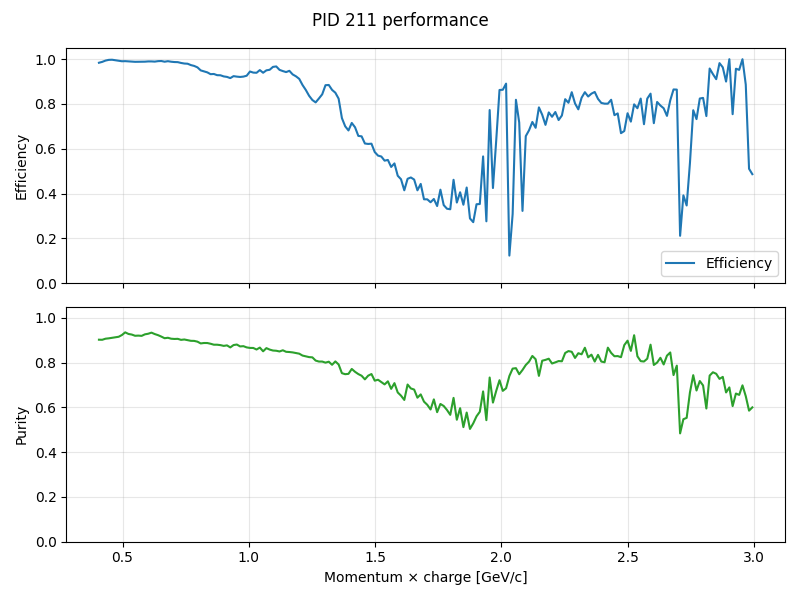

The table this chart was drawn from, first rows:
momentum, truth_count, predicted_count, correct_count, efficiency, purity
0.4065, 32211, 35135, 31699, 0.9841, 0.9022
0.4195, 31844, 34886, 31463, 0.988, 0.9019
0.4325, 31915, 34982, 31718, 0.9938, 0.9067
0.4455, 31029, 34058, 30937, 0.997, 0.9084
0.4585, 30771, 33708, 30696, 0.9976, 0.9106
0.4715, 29716, 32394, 29579, 0.9954, 0.9131
0.4845, 28971, 31431, 28769, 0.993, 0.9153
0.4975, 28285, 30359, 28025, 0.9908, 0.9231
0.5105, 27511, 29164, 27270, 0.9912, 0.9351
0.5235, 26656, 28447, 26395, 0.9902, 0.9279
0.5365, 26122, 27930, 25840, 0.9892, 0.9252
0.5495, 24840, 26690, 24549, 0.9883, 0.9198
0.5625, 24274, 26069, 23997, 0.9886, 0.9205
0.5755, 23802, 25592, 23528, 0.9885, 0.9193
0.5885, 22482, 24006, 22233, 0.9889, 0.9261
0.6015, 22063, 23517, 21844, 0.9901, 0.9289
0.6145, 20971, 22236, 20762, 0.99, 0.9337
0.6275, 20360, 21717, 20140, 0.9892, 0.9274
0.6405, 19400, 20846, 19231, 0.9913, 0.9225
0.6535, 18939, 20506, 18785, 0.9919, 0.9161
0.6665, 18155, 19751, 17951, 0.9888, 0.9089
0.6795, 17334, 18862, 17180, 0.9911, 0.9108
0.6925, 16495, 17989, 16309, 0.9887, 0.9066
0.7055, 16334, 17808, 16126, 0.9873, 0.9055
0.7185, 15582, 16971, 15377, 0.9868, 0.9061
0.7315, 14750, 16087, 14503, 0.9833, 0.9015
0.7445, 14211, 15430, 13936, 0.9806, 0.9032
0.7575, 13615, 14819, 13340, 0.9798, 0.9002
0.7705, 12921, 14022, 12581, 0.9737, 0.8972
0.7835, 12454, 13469, 12080, 0.97, 0.8969
0.7965, 12226, 13185, 11780, 0.9635, 0.8934
0.8095, 11471, 12305, 10897, 0.95, 0.8856
0.8225, 11152, 11884, 10547, 0.9457, 0.8875
0.8355, 10594, 11236, 9971, 0.9412, 0.8874
0.8485, 10034, 10590, 9363, 0.9331, 0.8841
0.8615, 9664, 10258, 9026, 0.934, 0.8799
0.8745, 9138, 9645, 8486, 0.9286, 0.8798
0.8875, 8888, 9396, 8250, 0.9282, 0.878
0.9005, 8350, 8813, 7708, 0.9231, 0.8746
0.9135, 8091, 8497, 7451, 0.9209, 0.8769
0.9265, 7801, 8230, 7142, 0.9155, 0.8678
0.9395, 7452, 7842, 6888, 0.9243, 0.8783
0.9525, 7255, 7597, 6690, 0.9221, 0.8806
0.9655, 6833, 7213, 6291, 0.9207, 0.8722
0.9785, 6505, 6869, 5999, 0.9222, 0.8733
0.9915, 6301, 6725, 5836, 0.9262, 0.8678
1.005, 5979, 6528, 5650, 0.945, 0.8655
1.018, 5733, 6229, 5390, 0.9402, 0.8653
1.03, 5551, 6074, 5214, 0.9393, 0.8584
1.043, 5345, 5865, 5085, 0.9514, 0.867
1.057, 5041, 5569, 4736, 0.9395, 0.8504
1.07, 4805, 5281, 4566, 0.9503, 0.8646
1.083, 4658, 5172, 4438, 0.9528, 0.8581
1.095, 4539, 5133, 4383, 0.9656, 0.8539
1.109, 4361, 4948, 4220, 0.9677, 0.8529
1.122, 4007, 4491, 3816, 0.9523, 0.8497
1.135, 4091, 4531, 3874, 0.947, 0.855
1.147, 3824, 4249, 3604, 0.9425, 0.8482
1.161, 3562, 3986, 3377, 0.9481, 0.8472
1.174, 3529, 3890, 3289, 0.932, 0.8455
... 140 more rows
